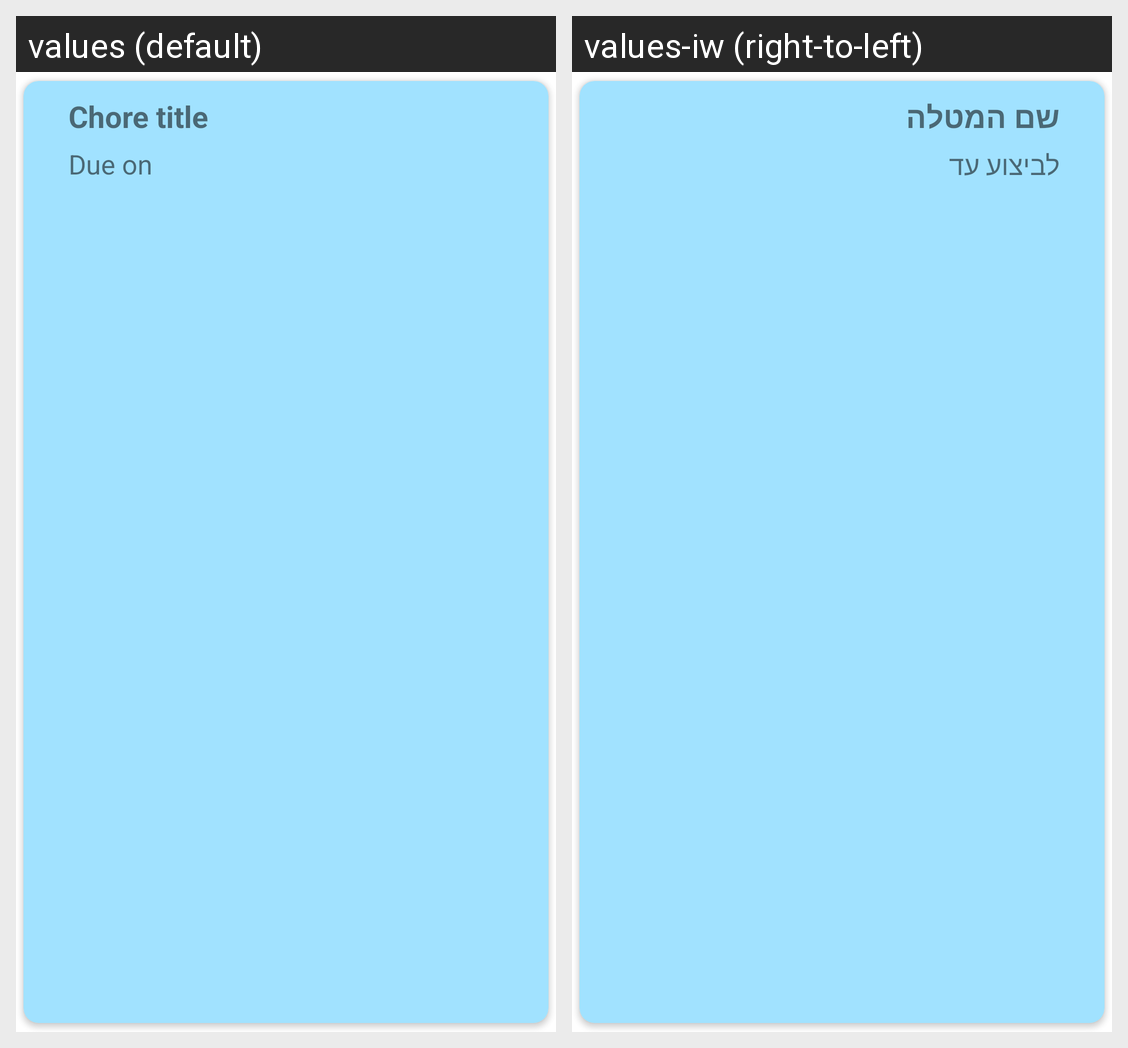

This grid shows one Android layout under two languages. Give, for every string resource on the screen, its name, the default text and each shown locale's text.
Android screen res/layout/chore_layout.xml rendered under 2 locales, left to right: values (default), values-iw (right-to-left). Device: Nexus 5 (rendered at 1080×1920; each locale shown at half size, 540×960, under a caption strip naming it); theme Theme.ArchtectureProject.
Strings drawn on this screen, with the default value and each locale's value (text and hints the layout hard-codes, and strings that could not be matched under every locale, appear in the picture but are not listed):

chore_title
  values: Chore title
  values-iw: שם המטלה

due_title
  values: Due on
  values-iw: לביצוע עד
